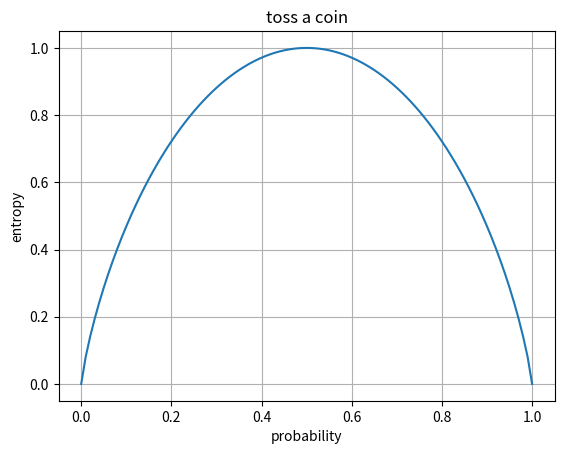

Here is the Python script that generated this plot:
import matplotlib.pyplot as plt
import numpy as np

def entropy(t):
    # เช่น t = ['cat','cat','dog','dog','cat','bird'], entropy = ?
    t = np.array(t)
    target = np.unique(t)
    n = len(t)
    e = 0
    for t_ in target:
        n_ = np.sum(t == t_)
        p = n_/n
        e_ = -p*np.log2(p) if p > 0 else 0
        e += e_
    return e



if __name__ == "__main__":

    t = ['cat','cat','dog','dog','cat','dog']
    print(entropy(t))
    ph = np.arange(0.0, 1.01, 0.01)
    pt = 1 - ph
    entropy = -ph*np.log2(ph) - pt*np.log2(pt)
    entropy[np.isnan(entropy)] = 0
    plt.figure(1)
    plt.plot(ph,entropy)
    plt.title('toss a coin')
    plt.xlabel('probability')
    plt.ylabel('entropy')
    plt.grid()
    plt.show()